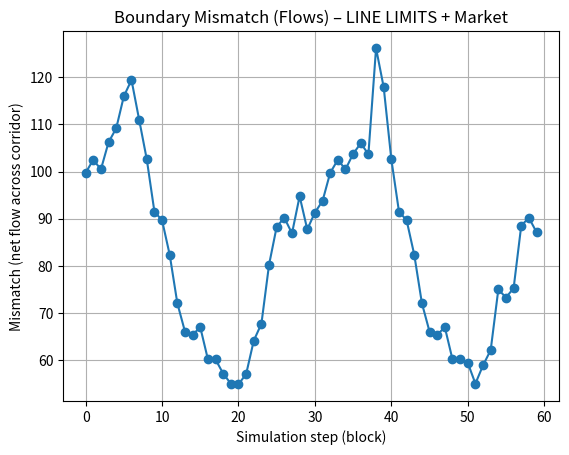
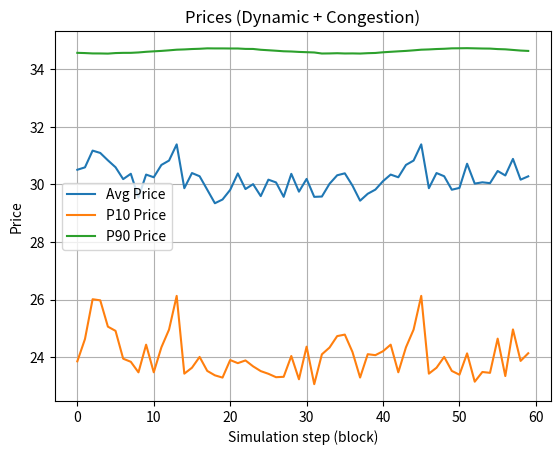
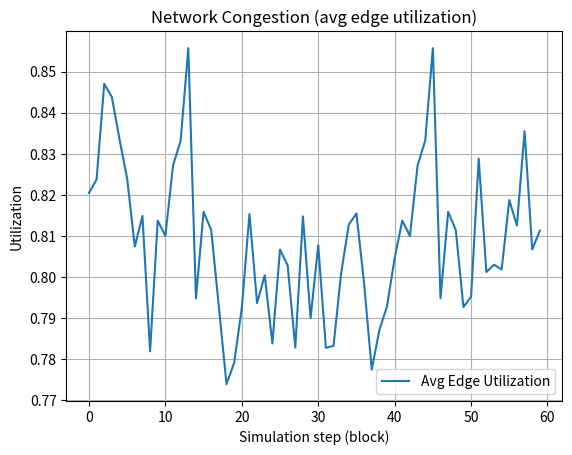
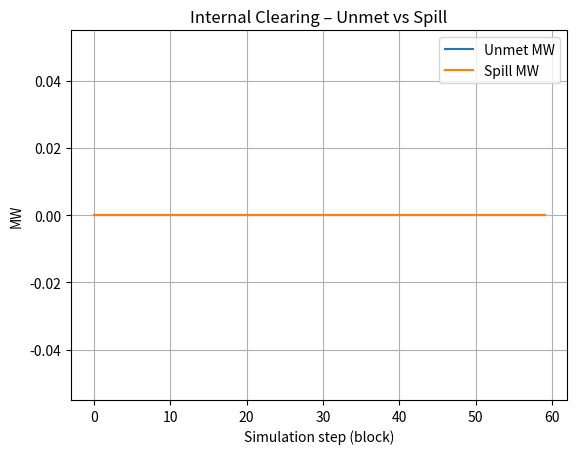
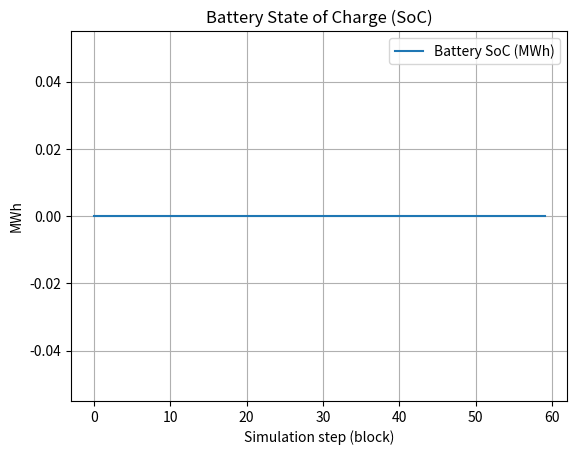
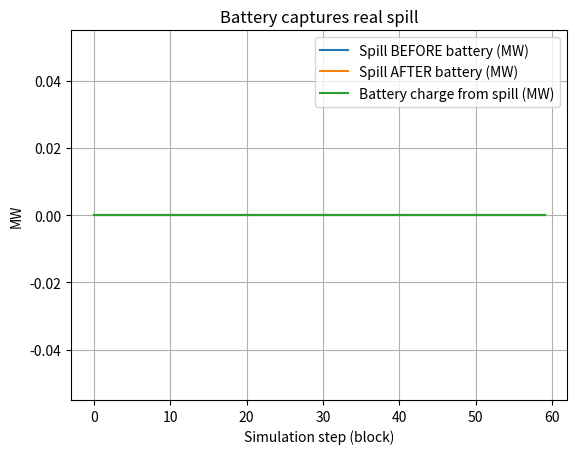

The script that saved these images, in order:
#!/usr/bin/env python3
# -*- coding: utf-8 -*-

"""
TrionChain 20x20 + LP market + line limits + line shock
+ Battery that charges ONLY from real spill (curtailment)

Outputs:
- Standard plots (mismatch, prices, congestion, etc.)
- Battery plots (SoC, spill_before vs spill_after)
- Saves heatmaps: prices_last.png, prices_mean.png, prices_std.png
"""

from __future__ import annotations
from dataclasses import dataclass
from typing import List, Tuple, Dict
import numpy as np
import matplotlib.pyplot as plt
from scipy.optimize import linprog


# -----------------------------
# Heatmap saver
# -----------------------------
def save_price_maps(prices_by_step: List[np.ndarray], W: int, H: int, out_prefix: str = "prices") -> None:
    P = np.stack(prices_by_step, axis=0)      # (T, N)
    P2 = P.reshape(P.shape[0], H, W)          # (T, H, W)

    last_map = P2[-1]
    mean_map = P2.mean(axis=0)
    std_map = P2.std(axis=0)

    def plot_map(M: np.ndarray, title: str, fname: str) -> None:
        plt.figure(figsize=(7, 6))
        plt.imshow(M, origin="lower", aspect="equal")
        plt.colorbar(label="Price")
        plt.title(title)
        plt.xlabel("x")
        plt.ylabel("y")
        plt.tight_layout()
        plt.savefig(fname, dpi=160)
        plt.close()

    plot_map(last_map, "Price map (last step)", f"{out_prefix}_last.png")
    plot_map(mean_map, "Price map (mean over time)", f"{out_prefix}_mean.png")
    plot_map(std_map,  "Price map (std over time)",  f"{out_prefix}_std.png")


# -----------------------------
# Config
# -----------------------------
@dataclass
class SimConfig:
    W: int = 20
    H: int = 20
    T: int = 60
    seed: int = 7

    # Network
    base_edge_cap: float = 40.0

    # Shock (vertical corridor)
    shock_t0: int = 18
    shock_t1: int = 40
    shock_col: int = 10
    shock_factor: float = 0.25

    # Node load/gen shaping
    base_load_mw: float = 2.2
    base_gen_cap_mw: float = 6.0

    # LP costs
    gen_cost: float = 10.0
    unmet_penalty: float = 10_000.0
    spill_penalty: float = 1.0

    # Price heuristic
    scarcity_price_k: float = 60.0
    congestion_price_k: float = 25.0

    # Battery (GLOBAL, charges only from spill)
    dt_hours: float = 1.0
    batt_E_max_mwh: float = 500.0
    batt_P_max_mw: float = 80.0
    batt_eta_c: float = 0.95


# -----------------------------
# Grid helpers
# -----------------------------
def node_id(x: int, y: int, W: int) -> int:
    return y * W + x

def id_xy(i: int, W: int) -> Tuple[int, int]:
    return (i % W, i // W)

def build_grid_edges(W: int, H: int) -> List[Tuple[int, int]]:
    edges = []
    for y in range(H):
        for x in range(W):
            u = node_id(x, y, W)
            if x + 1 < W:
                v = node_id(x + 1, y, W)
                edges.append((u, v))
            if y + 1 < H:
                v = node_id(x, y + 1, W)
                edges.append((u, v))
    return edges


# -----------------------------
# Shocked capacities
# -----------------------------
def apply_line_limit_shock(
    W: int,
    edges: List[Tuple[int, int]],
    base_caps: np.ndarray,
    t: int,
    cfg: SimConfig,
) -> np.ndarray:
    caps = base_caps.copy()
    if cfg.shock_t0 <= t <= cfg.shock_t1:
        c = cfg.shock_col
        for e, (u, v) in enumerate(edges):
            ux, uy = id_xy(u, W)
            vx, vy = id_xy(v, W)
            if uy == vy and ((ux == c - 1 and vx == c) or (ux == c and vx == c - 1)):
                caps[e] = base_caps[e] * cfg.shock_factor
    return caps


# -----------------------------
# LP: flows + gen + unmet + spill
# -----------------------------
def solve_flow_lp(
    W: int,
    H: int,
    edges: List[Tuple[int, int]],
    edge_caps: np.ndarray,
    load: np.ndarray,
    gen_cap: np.ndarray,
    cfg: SimConfig,
) -> Dict[str, np.ndarray]:
    N = W * H
    E = len(edges)

    idx_g0 = 0
    idx_u0 = idx_g0 + N
    idx_s0 = idx_u0 + N
    idx_f0 = idx_s0 + N
    nvars = idx_f0 + E

    c = np.zeros(nvars, dtype=float)
    c[idx_g0:idx_g0 + N] = cfg.gen_cost
    c[idx_u0:idx_u0 + N] = cfg.unmet_penalty
    c[idx_s0:idx_s0 + N] = cfg.spill_penalty

    A_eq = np.zeros((N, nvars), dtype=float)
    b_eq = load.astype(float).copy()

    # g + u - s
    for i in range(N):
        A_eq[i, idx_g0 + i] = 1.0
        A_eq[i, idx_u0 + i] = 1.0
        A_eq[i, idx_s0 + i] = -1.0

    # flow incidence: f>0 means u->v
    for e, (u, v) in enumerate(edges):
        j = idx_f0 + e
        A_eq[u, j] += -1.0
        A_eq[v, j] += +1.0

    bounds: List[Tuple[float, float]] = []
    bounds.extend([(0.0, float(gen_cap[i])) for i in range(N)])          # g
    bounds.extend([(0.0, float(load[i])) for i in range(N)])             # u
    bounds.extend([(0.0, float(gen_cap[i])) for i in range(N)])          # s
    bounds.extend([(-float(edge_caps[e]), float(edge_caps[e])) for e in range(E)])  # f

    res = linprog(c=c, A_eq=A_eq, b_eq=b_eq, bounds=bounds, method="highs")
    if not res.success:
        raise RuntimeError(f"LP failed: {res.message}")

    x = res.x
    g = x[idx_g0:idx_g0 + N]
    u = x[idx_u0:idx_u0 + N]
    s = x[idx_s0:idx_s0 + N]
    f = x[idx_f0:idx_f0 + E]

    util_edges = np.abs(f) / (edge_caps + 1e-12)
    avg_util = float(np.mean(util_edges))

    total_load = float(load.sum())
    unmet_ratio = float(u.sum()) / (total_load + 1e-12)

    node_util = np.zeros(N, dtype=float)
    deg = np.zeros(N, dtype=float)
    for e, (a, b) in enumerate(edges):
        ue = util_edges[e]
        node_util[a] += ue
        node_util[b] += ue
        deg[a] += 1.0
        deg[b] += 1.0
    node_util = node_util / (deg + 1e-12)

    prices = cfg.gen_cost + cfg.scarcity_price_k * unmet_ratio + cfg.congestion_price_k * node_util
    avg_price = float(cfg.gen_cost + cfg.scarcity_price_k * unmet_ratio + cfg.congestion_price_k * avg_util)

    return {
        "gen": g,
        "unmet": u,
        "spill": s,
        "flow": f,
        "avg_util": np.array([avg_util], dtype=float),
        "unmet_ratio": np.array([unmet_ratio], dtype=float),
        "prices": prices,
        "avg_price": np.array([avg_price], dtype=float),
    }


# -----------------------------
# Metrics
# -----------------------------
def boundary_mismatch(W: int, edges: List[Tuple[int, int]], flows: np.ndarray, shock_col: int) -> float:
    net = 0.0
    c = shock_col
    for e, (u, v) in enumerate(edges):
        ux, uy = id_xy(u, W)
        vx, vy = id_xy(v, W)
        if uy == vy and ((ux == c - 1 and vx == c) or (ux == c and vx == c - 1)):
            if ux == c - 1 and vx == c:
                net += flows[e]
            else:
                net -= flows[e]
    return float(abs(net))


# -----------------------------
# Battery: charge ONLY from spill
# -----------------------------
def battery_charge_from_spill(SoC_mwh: float, spill_mw: float, cfg: SimConfig) -> Tuple[float, float, float]:
    """
    Returns:
      new_SoC_mwh
      charge_mw (power drawn from spill)
      spill_remaining_mw
    """
    dt = cfg.dt_hours

    # available spill energy this step (MWh)
    spill_mwh = spill_mw * dt

    # max charge energy limited by power and remaining capacity
    max_charge_mwh_by_power = cfg.batt_P_max_mw * dt
    max_charge_mwh_by_space = max(0.0, cfg.batt_E_max_mwh - SoC_mwh)

    # Energy that can be stored (after efficiency):
    # stored = (charge_from_spill) * eta_c
    # so charge_from_spill = stored / eta_c
    max_stored_mwh = min(max_charge_mwh_by_power * cfg.batt_eta_c, max_charge_mwh_by_space)
    charge_from_spill_mwh = min(spill_mwh, max_stored_mwh / cfg.batt_eta_c)

    stored_mwh = charge_from_spill_mwh * cfg.batt_eta_c
    new_soc = SoC_mwh + stored_mwh

    spill_remaining_mwh = max(0.0, spill_mwh - charge_from_spill_mwh)
    # convert back to MW (per dt)
    charge_mw = charge_from_spill_mwh / dt
    spill_remaining_mw = spill_remaining_mwh / dt

    return new_soc, charge_mw, spill_remaining_mw


# -----------------------------
# Main
# -----------------------------
def main() -> None:
    cfg = SimConfig()
    rng = np.random.default_rng(cfg.seed)

    W, H, T = cfg.W, cfg.H, cfg.T
    N = W * H

    edges = build_grid_edges(W, H)
    E = len(edges)
    base_caps = np.full(E, cfg.base_edge_cap, dtype=float)

    base_load_field = cfg.base_load_mw * (0.9 + 0.2 * rng.random(N))
    gen_cap_field = cfg.base_gen_cap_mw * (0.9 + 0.2 * rng.random(N))

    # Make left side slightly more generation to force corridor transfers
    for i in range(N):
        x, y = id_xy(i, W)
        if x < W // 2:
            gen_cap_field[i] *= 1.25

    t_idx = np.arange(T)
    load_scale = 1.0 + 0.25 * np.sin(2 * np.pi * (t_idx / 32.0) + 1.0)
    gen_scale = 1.0 + 0.15 * np.sin(2 * np.pi * (t_idx / 32.0) - 0.5)

    # Logs (base model)
    mismatch_log = []
    avg_price_log = []
    p10_log = []
    p90_log = []
    util_log = []
    unmet_log = []
    spill_log = []

    # Heatmaps
    prices_by_step: List[np.ndarray] = []

    # Battery logs
    soc_log = []
    charge_log = []
    spill_before_log = []
    spill_after_log = []

    SoC = 0.0  # MWh

    for tt in range(T):
        load = base_load_field * load_scale[tt]
        gen_cap = gen_cap_field * gen_scale[tt]
        caps = apply_line_limit_shock(W, edges, base_caps, tt, cfg)

        sol = solve_flow_lp(W, H, edges, caps, load, gen_cap, cfg)

        flows = sol["flow"]
        spill = sol["spill"]
        unmet = sol["unmet"]
        prices = sol["prices"]

        prices_by_step.append(prices.copy())

        # Metrics
        mismatch = boundary_mismatch(W, edges, flows, cfg.shock_col)
        avg_price = float(sol["avg_price"][0])
        p10 = float(np.percentile(prices, 10))
        p90 = float(np.percentile(prices, 90))
        util = float(sol["avg_util"][0])

        total_spill_mw = float(spill.sum())
        total_unmet_mw = float(unmet.sum())

        # Battery charges ONLY from real spill
        SoC, charge_mw, spill_remaining_mw = battery_charge_from_spill(SoC, total_spill_mw, cfg)

        # Store logs
        mismatch_log.append(mismatch)
        avg_price_log.append(avg_price)
        p10_log.append(p10)
        p90_log.append(p90)
        util_log.append(util)
        unmet_log.append(total_unmet_mw)
        spill_log.append(total_spill_mw)

        soc_log.append(SoC)
        charge_log.append(charge_mw)
        spill_before_log.append(total_spill_mw)
        spill_after_log.append(spill_remaining_mw)

    # Save heatmaps
    save_price_maps(prices_by_step, W, H, out_prefix="prices")
    print("Saved heatmaps: prices_last.png, prices_mean.png, prices_std.png")

    x = np.arange(T)

    # --- original plots ---
    plt.figure()
    plt.plot(x, mismatch_log, marker="o")
    plt.title("Boundary Mismatch (Flows) – LINE LIMITS + Market")
    plt.xlabel("Simulation step (block)")
    plt.ylabel("Mismatch (net flow across corridor)")
    plt.grid(True)

    plt.figure()
    plt.plot(x, avg_price_log, label="Avg Price")
    plt.plot(x, p10_log, label="P10 Price")
    plt.plot(x, p90_log, label="P90 Price")
    plt.title("Prices (Dynamic + Congestion)")
    plt.xlabel("Simulation step (block)")
    plt.ylabel("Price")
    plt.grid(True)
    plt.legend()

    plt.figure()
    plt.plot(x, util_log, label="Avg Edge Utilization")
    plt.title("Network Congestion (avg edge utilization)")
    plt.xlabel("Simulation step (block)")
    plt.ylabel("Utilization")
    plt.grid(True)
    plt.legend()

    plt.figure()
    plt.plot(x, unmet_log, label="Unmet MW")
    plt.plot(x, spill_log, label="Spill MW")
    plt.title("Internal Clearing – Unmet vs Spill")
    plt.xlabel("Simulation step (block)")
    plt.ylabel("MW")
    plt.grid(True)
    plt.legend()

    # --- battery plots ---
    plt.figure()
    plt.plot(x, soc_log, label="Battery SoC (MWh)")
    plt.title("Battery State of Charge (SoC)")
    plt.xlabel("Simulation step (block)")
    plt.ylabel("MWh")
    plt.grid(True)
    plt.legend()

    plt.figure()
    plt.plot(x, spill_before_log, label="Spill BEFORE battery (MW)")
    plt.plot(x, spill_after_log, label="Spill AFTER battery (MW)")
    plt.plot(x, charge_log, label="Battery charge from spill (MW)")
    plt.title("Battery captures real spill")
    plt.xlabel("Simulation step (block)")
    plt.ylabel("MW")
    plt.grid(True)
    plt.legend()

    plt.show()


if __name__ == "__main__":
    main()
